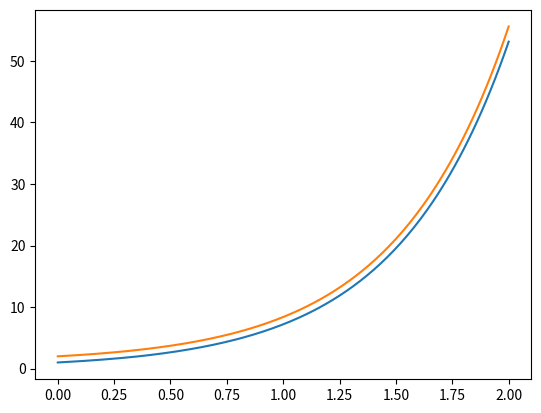

Source code (Python):
from scipy.optimize import root_scalar
import matplotlib.pyplot as plt
import numpy as np
import math
from dataclasses import dataclass
from typing import Callable


# -- Container
@dataclass
class InitialValueProblem:
    domain: tuple[float, float]
    f: Callable[[float, float], float]
    y_0: float
    y: Callable[float, float] | None
    # Derivative with regards to y
    f_prime: Callable[[float, float], float] | None

    def eval_f_exact(self, t: float) -> float:
        return self.f(t, self.y(t))


@dataclass
class SolverState:
    ivp: InitialValueProblem
    ts: list[float]
    ys: list[float]


@dataclass
class ImplizitEquation:
    f: Callable[float, float]
    f_prime: Callable[float, float] | None
    x_0: float


# -- Strategy Interfaces
class StepSizeStrategy:
    def max_step_size(self) -> int:
        pass

    def next_step_size(self, ivp: InitialValueProblem, solverState: SolverState) -> float:
        pass


class MultiStepStrategy:
    def max_steps(self, ) -> int:
        pass

    def next_steps(self, ivp: InitialValueProblem, solverState: SolverState) -> int:
        pass

    # returns phi(x), where x with phi(x)=0 is the next solution
    def next_step_equation(self, ivp: InitialValueProblem, steps: int, step_size: float, ts: list[float], ys: list[float]) -> ImplizitEquation:
        pass


class ImplizitSolverStrategy:
    def solve(self, equation: ImplizitEquation) -> float:
        pass


class StartValuesStrategy:
    def generate_start(self, ivp: InitialValueProblem, length: float) -> tuple[list[float], list[float]]:
        pass


class ValueInterpolationStrategy:
    def values(self, solverState: SolverState, ts: list[float]) -> list[float]:
        pass

# -- Basic implementations


class ConstantStepSizeStrategy(StepSizeStrategy):
    def __init__(self, step_size: float):
        self._step_size = step_size

    def max_step_size(self):
        return self._step_size

    def next_step_size(self, ivp: InitialValueProblem, solverState: SolverState):
        return self._step_size


class BackwardDifferentiationFormulaMultiStepStrategy(MultiStepStrategy):
    _order: int
    _alphas: list[float]
    _beta: float

    def __init__(self, order: int):
        self._order = order
        self._alphas, self._beta = self.get_weights()

    def get_weights(self) -> tuple[list[float], float]:
        if (self._order == 3):
            return ([1/3, -4/3, 1], 2/3)
        else:
            raise "Invalid BDF order: " + self._order

    def max_steps(self):
        return self._order

    def next_steps(self, ivp: InitialValueProblem, solverState: SolverState):
        return self._order

    # len(ts) = steps
    # len(ys) = steps - 1
    def next_step_equation(self, ivp: InitialValueProblem, steps: int, step_size: float, ts: list[float], ys: list[float]) -> ImplizitEquation:
        const_part = sum(
            map(lambda i: self._alphas[i] * ys[i], range(0, steps - 1)))
        return ImplizitEquation(
            (lambda x: (const_part +
                        self._alphas[-1] * x - step_size * self._beta * ivp.f(ts[-1], x))),
            (lambda x: (self._alphas[-1] +
                        step_size*self._beta * ivp.f_prime(x))),
            ys[-1]
        )


class ExactStartValuesStrategy(StartValuesStrategy):
    _step_size: float

    def __init__(self, step_size: float):
        self._step_size = step_size

    def generate_start(self, ivp: InitialValueProblem, length: float):
        ts = []
        ys = []
        t = ivp.domain[0]
        end = ivp.domain[0] + length
        while (t <= end):
            ts.append(t)
            ys.append(ivp.y(t))

            t += self._step_size

        return (ts, ys)


class ValuePickerInterpolationStrategy(ValueInterpolationStrategy):
    def values(self, solverState: SolverState, ts: list[float]) -> list[float]:
        return solverState.ys[(-len(ts)):]


class LinearImplizitSolverStrategy(ImplizitSolverStrategy):
    def solve(self, equation: ImplizitEquation) -> float:
        return root_scalar(
            equation.f, bracket=[equation.x_0 - 100, equation.x_0 + 100], method='brentq').root


class NewtonImplizitSolverStrategy(ImplizitSolverStrategy):
    _error: float

    def __init__(self, error: float):
        self._error = error

    def solve(self, equation: ImplizitEquation) -> float:
        x = equation.x_0
        while abs(equation.f(x)) > self._error:
            x = x - equation.f(x)/equation.f_prime(x)
        return x


# -- Solver

@dataclass
class Solver:
    stepSizeStrategy: StepSizeStrategy
    multiStepStrategy: MultiStepStrategy
    implizitSolverStrategy: ImplizitSolverStrategy
    startValuesStrategy: StartValuesStrategy
    valueInterpolationStrategy: ValueInterpolationStrategy

    def solve(self, ivp: InitialValueProblem) -> SolverState:

        # Get calculate start values
        start_length = self.stepSizeStrategy.max_step_size() * \
            self.multiStepStrategy.max_steps()
        ts, ys = self.startValuesStrategy.generate_start(ivp, start_length)

        solverState = SolverState(ivp, ts, ys)

        # Interation
        t = ts[-1]

        while (t < ivp.domain[1]):
            tau = self.stepSizeStrategy.next_step_size(ivp, solverState)
            steps = self.multiStepStrategy.next_steps(ivp, solverState)

            t += tau

            tss = list(map(lambda d: t + d * tau, range(-steps+1, 0)))
            yss = self.valueInterpolationStrategy.values(
                solverState, tss)
            tss.append(t)

            # print(solverState)

            # print(tss)
            # print(yss)
            phi = self.multiStepStrategy.next_step_equation(
                ivp, steps, tau, tss, yss)

            next_value = self.implizitSolverStrategy.solve(phi)

            ts.append(t)
            ys.append(next_value)

        return solverState


# -- IVPs

def ExponentialInitialValueProblem(exponent: float, domain: tuple[float, float]) -> InitialValueProblem:
    return InitialValueProblem(domain, lambda t, x: exponent * x, exponent * domain[0], lambda t: math.exp(exponent * t), lambda _: exponent)


def ExactSolver(step_size: float) -> Solver:
    return Solver(
        ConstantStepSizeStrategy(step_size),
        BackwardDifferentiationFormulaMultiStepStrategy(3),
        NewtonImplizitSolverStrategy(0.001),
        ExactStartValuesStrategy(step_size),
        ValuePickerInterpolationStrategy()
    )


if __name__ == "__main__":
    ivp = ExponentialInitialValueProblem(2, (0, 2))
    solver = ExactSolver(0.01)
    result = solver.solve(ivp)
    exact = list(map(lambda t: ivp.y(t) + 1, result.ts))
    fig, ax = plt.subplots()
    ax.plot(result.ts, result.ys)
    ax.plot(result.ts, exact)
    plt.show()


@ dataclass
class SolverOptions:
    # start_generator(solverState: SolverState, steps: int, t_0: float) -> (ts, ys)
    start_generator: Callable[[SolverState, int, float],
                              tuple[list[float], list[float]]]
    step_size_generator: Callable[SolverState, float]
    solver: Solver


def start_from_exact(step_size: float) -> Callable[[SolverState, int, float], tuple[list[float], list[float]]]:
    def f(solverState: SolverState, steps: int, t_0: float) -> tuple[list[float], list[float]]:
        ts = []
        ys = []
        t = t_0
        for i in range(steps):
            ts.append(t)
            ys.append(solverState.ivp.y(t))
            t += step_size

        return (ts, ys)

    return f


def exponential_initial_value_problem(exp: float) -> InitialValueProblem:
    return InitialValueProblem(
        (0, 2),
        lambda t, x: exp * x,
        1,
        lambda t: math.exp(exp * t),
        lambda t, x: exp
    )


a = exponential_initial_value_problem(2)


@ dataclass
class DGL:
    dgl: Callable[[float, float], float]
    solution: Callable[float, float]

    def derivative_from_exact(self, t: float) -> float:
        return self.dgl(t, self.solution(t))


constDGL = DGL(lambda t, x: 0, lambda t: 1)


def exponential(exp: float):
    return DGL(lambda t, x: exp * x, lambda t: math.exp(exp * t))


def solve_with_exact_solution(dgl: DGL, t0: float, tN: float, tau: float) -> tuple[list[float], list[float]]:
    t = t0

    times = []
    points = []

    while (t < tN):
        times.append(t)
        points.append(tau * (4*dgl.derivative_from_exact(t-tau)+2*dgl.derivative_from_exact(t-(2*tau)))-4 *
                      dgl.solution(t-tau)+5*dgl.solution(t-(2*tau)))
        t += tau

    return (times, points)


def dx(f, x):
    return abs(0-f(x))


def newtons_method(f, df, x0, e):
    delta = dx(f, x0)
    while delta > e:
        x0 = x0 - f(x0)/df(x0)
        delta = dx(f, x0)

    return x0


def bdf_weights(order: int) -> tuple[list[float], float]:
    if order == 1:
        return ([1/3, -4/3, 1], 2/3)
    assert False


def solve_implizit(dgl: DGL, weights: tuple[list[float], float], t0: float, tN: float, tau: float) -> tuple[list[float], list[float]]:
    t = t0

    # make sure the last weight is false
    assert weights[0][len(weights[0]) - 1] == 1

    times = []
    points = []

    for i in range(len(weights[0]) - 1):
        times.append(t)
        points.append(dgl.solution(t))
        t += tau
    weight_vector = np.array(weights[0][0:-1])
    last_weight = weights[0][len(weights[0])-1]

    while (t < tN):

        point_len = len(points)

        value_vector = np.array(
            points[(-len(weights[0])+1):])

        # print("--start--")
        # print(points)
        print(weight_vector)
        print(value_vector)
        # print("--stop--")

        print(weights[1])
        print(t)

        print(np.dot(weight_vector, value_vector))

        def f(x):
            return np.dot(weight_vector, value_vector) + \
                x * last_weight - tau * weights[1] * dgl.dgl(t, x)

        nextValue = root_scalar(
            f, bracket=[points[point_len - 1] - 2, points[point_len - 1] + 2], method='brentq')
        times.append(t)
        points.append(nextValue.root)
        t += tau

    return (times, points)


def solve_constant_tau_with_exact_start(dgl: DGL, t0: float, tN: float, tau: float) -> tuple[list[float], list[float]]:
    # Generate starting values
    times = [t0, t0 + tau]
    points = [dgl.solution(t0), dgl.solution(t0 + tau)]

    t = t0 + 2 * tau

    while (t < tN):
        times.append(t)
        max_index = len(points)
        points.append(tau * (4*dgl.dgl(t-tau, points[max_index - 1])+2*dgl.dgl(t-(2*tau), points[max_index - 2]))-4 *
                      points[max_index - 1]+5*points[max_index-2])

        t += tau

    return (times, points)


dgl: DGL = exponential(2)

# dgl = constDGL


def f(x):
    return x+5


# print(root_scalar(f, bracket=[-10, 0], method='brentq'))

solved = solve_with_exact_solution(dgl, 0, 2, 0.01)
solved_list = solve_constant_tau_with_exact_start(dgl, 0, 1, 0.02)
# solved_implizit = solve_implizit(
# dgl, bdf_weights(1), 0, 2, 0.1)
exact = list(map(lambda t: dgl.solution(t) + 1, solved[0]))

fig, ax = plt.subplots()
# ax.plot(solved[0], solved[1])
# ax.plot(solved_list[0], solved_list[1])
# ax.plot(solved_implizit[0], solved_implizit[1])
# ax.plot(solved[0], exact)
# plt.show()
